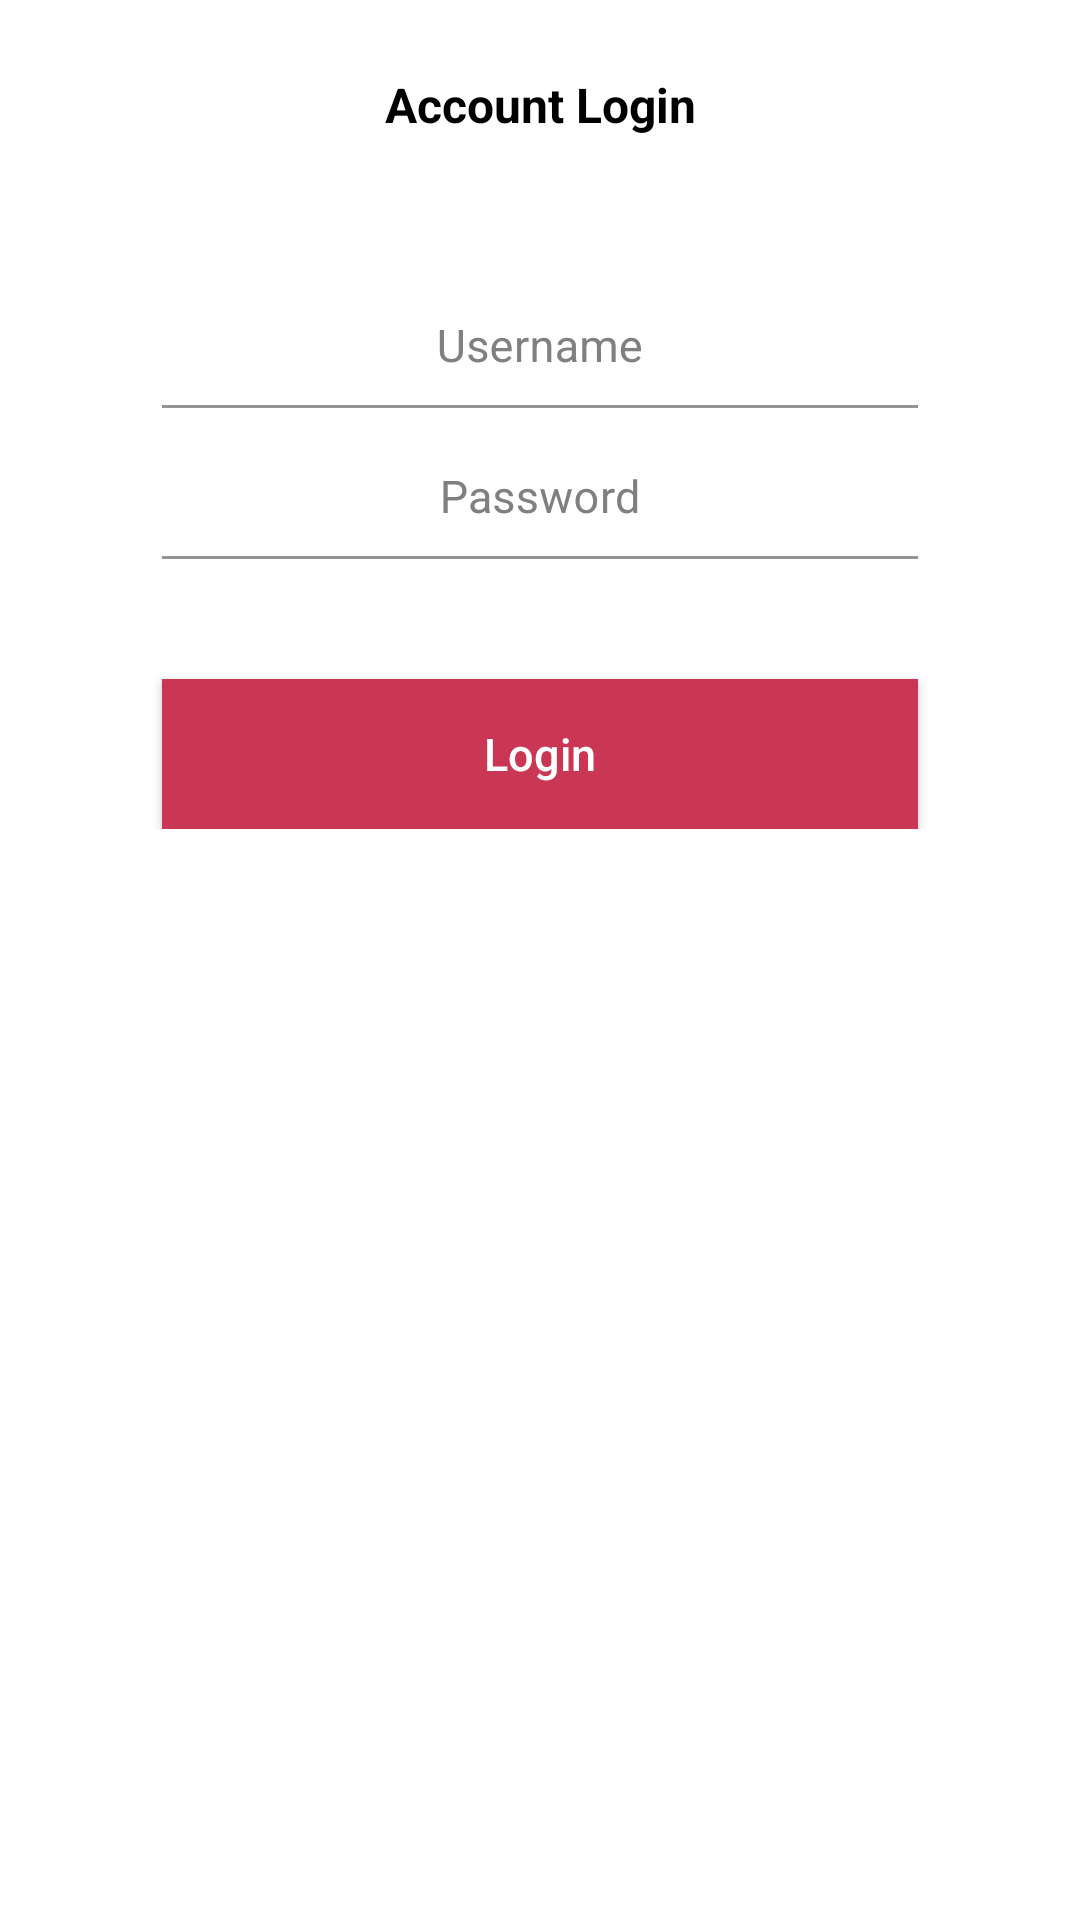

The Android layout XML behind this screen, and the referenced resources:
<!-- AndroidManifest.xml: application theme Theme.example -->
<!-- res/layout/activity_login.xml -->
<?xml version="1.0" encoding="utf-8"?>
<androidx.constraintlayout.widget.ConstraintLayout xmlns:android="http://schemas.android.com/apk/res/android"
    xmlns:tools="http://schemas.android.com/tools"
    android:layout_width="match_parent"
    android:layout_height="match_parent"
    xmlns:app="http://schemas.android.com/apk/res-auto"
    android:background="#FFFFFF"
    tools:context=".LoginActivity">

    <TextView
        android:id="@+id/tv_heading"
        android:layout_width="wrap_content"
        android:layout_height="wrap_content"
        android:text="Account Login"
        android:textStyle="bold"
        android:textSize="16sp"
        android:textColor="#000"
        app:layout_constraintStart_toStartOf="parent"
        app:layout_constraintEnd_toEndOf="parent"
        app:layout_constraintTop_toTopOf="parent"
        android:layout_marginTop="24dp"
        />

    <ScrollView
        android:layout_width="match_parent"
        android:layout_height="wrap_content"
        app:layout_constraintTop_toBottomOf="@id/tv_heading"
        >

        <androidx.constraintlayout.widget.ConstraintLayout
            android:layout_width="match_parent"
            android:layout_height="match_parent"
            android:focusable="true"
            android:focusableInTouchMode="true"
            >

            <com.google.android.material.textfield.TextInputLayout
                android:id="@+id/layout_username"
                android:layout_width="0dp"
                app:layout_constraintWidth_percent="0.7"
                android:layout_height="wrap_content"
                app:layout_constraintStart_toStartOf="parent"
                app:layout_constraintEnd_toEndOf="parent"
                android:layout_marginTop="50dp"
                android:textColorHint="#808080"
                app:layout_constraintTop_toTopOf="parent"
                >
                <EditText
                    android:id="@+id/et_username"
                    android:layout_width="match_parent"
                    android:layout_height="wrap_content"
                    android:hint="Username"
                    android:gravity="center"
                    android:padding="10dp"
                    android:textColor="@color/black"
                    android:textColorHint="#808080"
                    android:backgroundTint="@color/white"
                    android:textSize="15sp"
                    android:inputType="textWebEmailAddress"
                    />
            </com.google.android.material.textfield.TextInputLayout>

            <com.google.android.material.textfield.TextInputLayout
                android:id="@+id/layout_password"
                android:layout_width="0dp"
                app:layout_constraintWidth_percent="0.7"
                android:layout_height="wrap_content"
                app:layout_constraintStart_toStartOf="parent"
                app:layout_constraintEnd_toEndOf="parent"
                android:layout_marginTop="10dp"
                android:textColorHint="#808080"
                app:layout_constraintTop_toBottomOf="@+id/layout_username"
                >

                <EditText
                    android:id="@+id/et_password"
                    android:layout_width="match_parent"
                    android:layout_height="wrap_content"
                    android:hint="Password"
                    android:gravity="center"
                    android:padding="10dp"
                    android:textColor="@color/black"
                    android:textColorHint="#808080"
                    android:backgroundTint="@color/white"
                    android:textSize="15sp"
                    android:inputType="textWebPassword"
                    />
            </com.google.android.material.textfield.TextInputLayout>

            <Button
                android:id="@+id/bt_login"
                android:layout_width="0dp"
                android:layout_height="50dp"
                app:layout_constraintTop_toBottomOf="@+id/layout_password"
                app:layout_constraintStart_toStartOf="parent"
                app:layout_constraintEnd_toEndOf="parent"
                android:text="Login"
                android:textColor="@color/white"
                android:textSize="15sp"
                android:background="@color/red"
                android:textAllCaps="false"
                android:layout_marginTop="40dp"
                app:layout_constraintWidth_percent="0.7"
                style="?android:attr/borderlessButtonStyle"
                android:elevation="2dp"
                android:onClick="performSignUp"
                />

        </androidx.constraintlayout.widget.ConstraintLayout>

    </ScrollView>

</androidx.constraintlayout.widget.ConstraintLayout>
<!-- resources referenced by this layout -->
<resources>
  <color name="black">#332e20</color>
  <color name="red">#ca3755</color>
  <style name="Theme.example" parent="Theme.MaterialComponents.Light.NoActionBar">
          
          <item name="colorPrimary">@color/red</item>
          <item name="colorPrimaryVariant">@color/red</item>
          <item name="colorOnPrimary">@color/off_white</item>
          
          <item name="colorSecondary">@color/teal</item>
          <item name="colorSecondaryVariant">@color/teal</item>
          <item name="colorOnSecondary">@color/black</item>
          
          <item name="android:statusBarColor" tools:targetApi="l">?attr/colorPrimary</item>
          
      </style>
  <color name="off_white">#f2f2f2</color>
  <color name="teal">#1fa6aa</color>
  <!-- not gathered from this repository: default colours our renderer supplied (Android Studio template values) -->
  <color name="white">#FFFFFFFF</color>
</resources>
